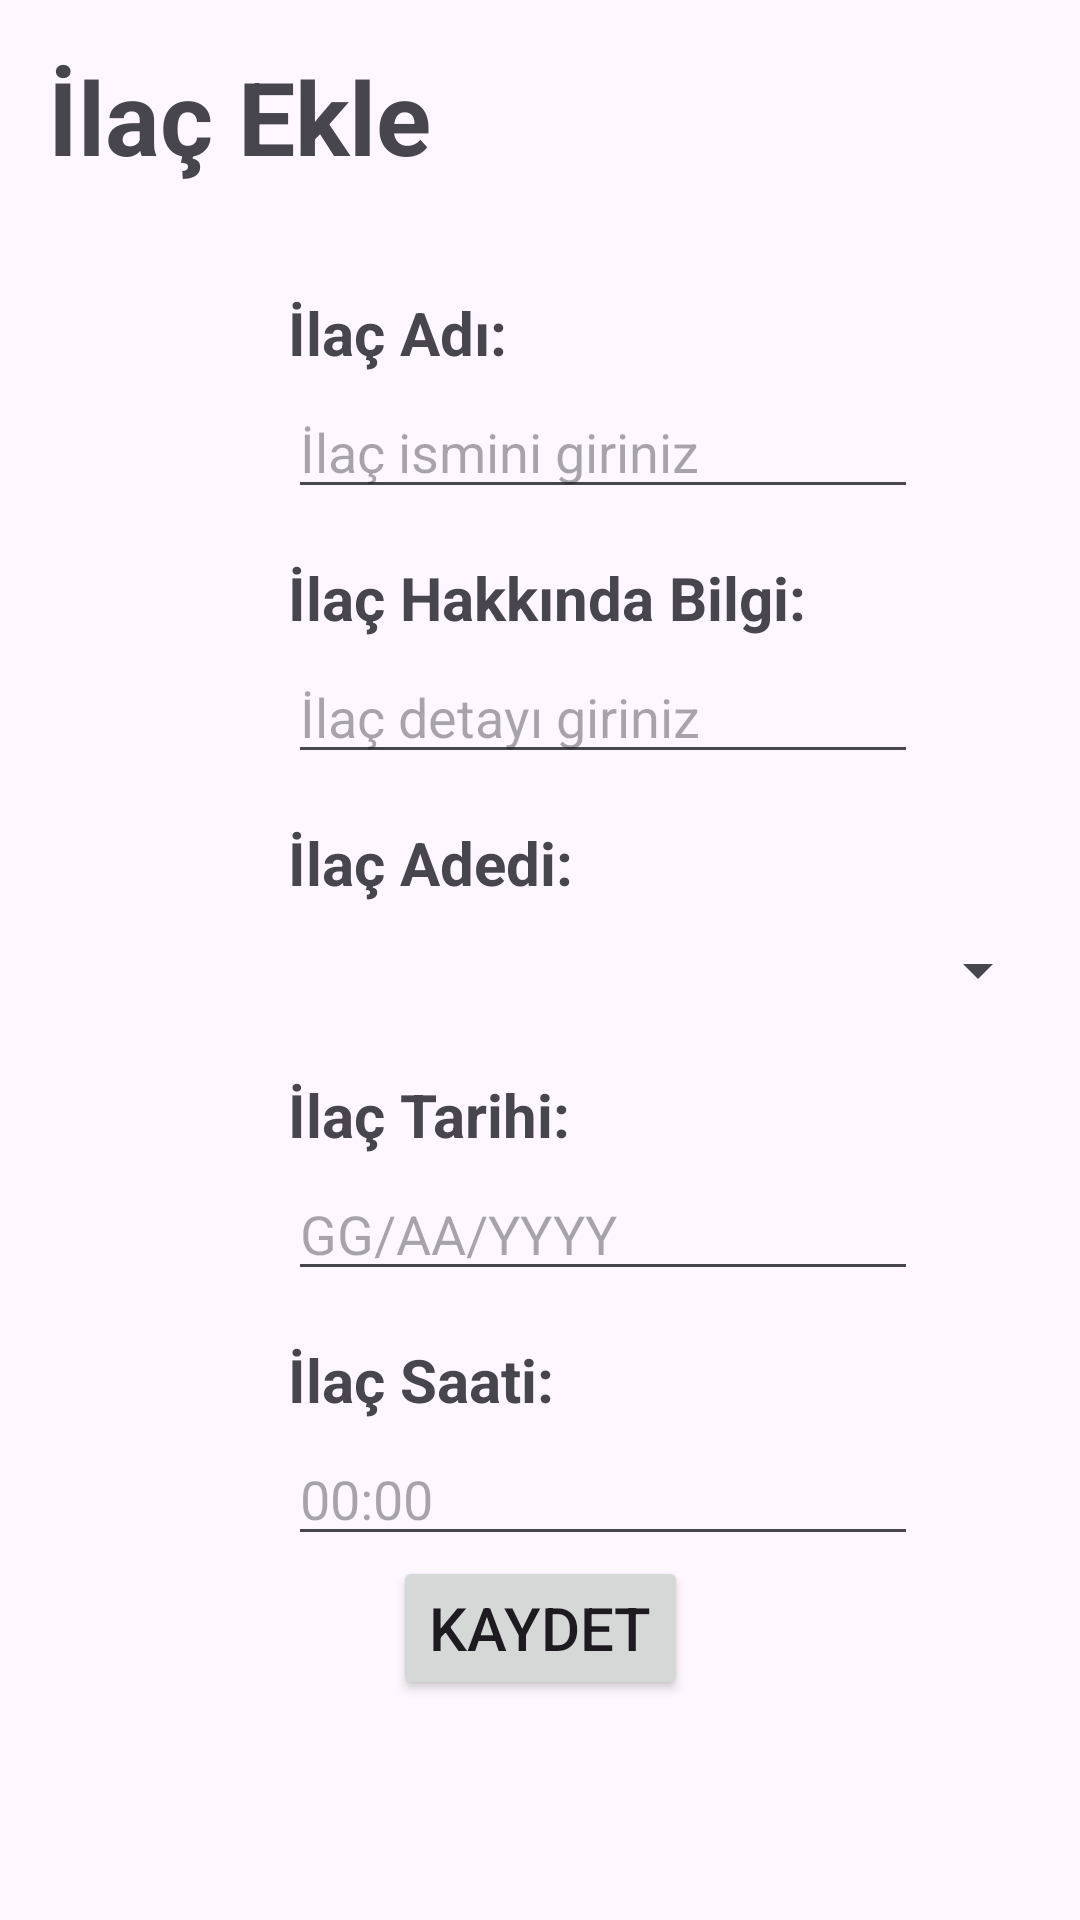

Produce the Android XML layout that renders to this screen, including the resource entries it uses.
<!-- AndroidManifest.xml: application theme Theme.HealthFlow -->
<!-- res/layout/fragment_medicine_edit.xml -->
<?xml version="1.0" encoding="utf-8"?>
<androidx.constraintlayout.widget.ConstraintLayout xmlns:android="http://schemas.android.com/apk/res/android"
    xmlns:app="http://schemas.android.com/apk/res-auto"
    xmlns:tools="http://schemas.android.com/tools"
    android:layout_width="match_parent"
    android:layout_height="match_parent"
    tools:context=".View.MedicineEditFragment">


    <ScrollView
        android:layout_width="match_parent"
        android:layout_height="match_parent">

        <androidx.constraintlayout.widget.ConstraintLayout
            android:layout_width="match_parent"
            android:layout_height="match_parent">

            <TextView
                android:id="@+id/tvMedicineUpdate"
                android:layout_width="wrap_content"
                android:layout_height="wrap_content"
                android:layout_marginStart="16dp"
                android:layout_marginTop="16dp"
                android:text="@string/medicineAdd"
                android:textSize="34sp"
                android:textStyle="bold"
                app:layout_constraintStart_toStartOf="parent"
                app:layout_constraintTop_toTopOf="parent" />

            <EditText
                android:id="@+id/editTextDate"
                android:layout_width="wrap_content"
                android:layout_height="wrap_content"
                android:focusableInTouchMode="false"
                android:layout_marginTop="4dp"
                android:ems="10"
                android:hint="@string/date_format"
                android:inputType="date"
                app:layout_constraintStart_toStartOf="@+id/tvMedicineDateAdd"
                app:layout_constraintTop_toBottomOf="@+id/tvMedicineDateAdd" />

            <EditText
                android:id="@+id/editTextTime"
                android:layout_width="wrap_content"
                android:layout_height="wrap_content"
                android:focusableInTouchMode="false"
                android:layout_marginTop="4dp"
                android:ems="10"
                android:hint="00:00"
                android:inputType="time"
                app:layout_constraintStart_toStartOf="@+id/tvMedicineTimeAdd"
                app:layout_constraintTop_toBottomOf="@+id/tvMedicineTimeAdd" />

            <EditText
                android:id="@+id/etMedicineName"
                android:layout_width="wrap_content"
                android:layout_height="wrap_content"
                android:layout_marginTop="4dp"
                android:ems="10"
                android:hint="@string/medicineNameInfo"
                android:inputType="text"
                app:layout_constraintStart_toStartOf="@+id/tvMedicineNameUpdate"
                app:layout_constraintTop_toBottomOf="@+id/tvMedicineNameUpdate" />

            <EditText
                android:id="@+id/etMedicineDetails"
                android:layout_width="wrap_content"
                android:layout_height="wrap_content"
                android:layout_marginTop="4dp"
                android:ems="10"
                android:hint="@string/medicineDetailsInfo"
                android:inputType="text"
                app:layout_constraintStart_toStartOf="@+id/tvMedicineDetailAdd"
                app:layout_constraintTop_toBottomOf="@+id/tvMedicineDetailAdd" />

            <Spinner
                android:id="@+id/spinnerMedicineNumbers"
                android:layout_width="254dp"
                android:layout_height="37dp"
                android:layout_marginTop="4dp"
                app:layout_constraintStart_toStartOf="@+id/tvMedicineNumberAdd"
                app:layout_constraintTop_toBottomOf="@+id/tvMedicineNumberAdd" />

            <Button
                android:id="@+id/btnMedicineSave"
                android:layout_width="wrap_content"
                android:layout_height="wrap_content"
                android:text="@string/save"
                android:textSize="20sp"
                app:layout_constraintBottom_toBottomOf="parent"
                app:layout_constraintEnd_toEndOf="parent"
                app:layout_constraintStart_toStartOf="parent"
                app:layout_constraintTop_toBottomOf="@+id/editTextTime" />

            <TextView
                android:id="@+id/tvMedicineNameUpdate"
                android:layout_width="wrap_content"
                android:layout_height="wrap_content"
                android:layout_marginStart="96dp"
                android:layout_marginTop="36dp"
                android:text="@string/medicineName"
                android:textSize="20sp"
                android:textStyle="bold"
                app:layout_constraintStart_toStartOf="parent"
                app:layout_constraintTop_toBottomOf="@+id/tvMedicineUpdate" />

            <TextView
                android:id="@+id/tvMedicineDetailAdd"
                android:layout_width="wrap_content"
                android:layout_height="wrap_content"
                android:layout_marginTop="16dp"
                android:text="@string/medicineDetails"
                android:textSize="20sp"
                android:textStyle="bold"
                app:layout_constraintStart_toStartOf="@+id/etMedicineName"
                app:layout_constraintTop_toBottomOf="@+id/etMedicineName" />

            <TextView
                android:id="@+id/tvMedicineNumberAdd"
                android:layout_width="wrap_content"
                android:layout_height="wrap_content"
                android:layout_marginTop="16dp"
                android:text="@string/medicineNumbers"
                android:textSize="20sp"
                android:textStyle="bold"
                app:layout_constraintStart_toStartOf="@+id/etMedicineDetails"
                app:layout_constraintTop_toBottomOf="@+id/etMedicineDetails" />

            <TextView
                android:id="@+id/tvMedicineDateAdd"
                android:layout_width="wrap_content"
                android:layout_height="wrap_content"
                android:layout_marginTop="16dp"
                android:text="@string/medicineDate"
                android:textSize="20sp"
                android:textStyle="bold"
                app:layout_constraintStart_toStartOf="@+id/spinnerMedicineNumbers"
                app:layout_constraintTop_toBottomOf="@+id/spinnerMedicineNumbers" />

            <TextView
                android:id="@+id/tvMedicineTimeAdd"
                android:layout_width="wrap_content"
                android:layout_height="wrap_content"
                android:layout_marginTop="16dp"
                android:text="@string/medicineTime"
                android:textSize="20sp"
                android:textStyle="bold"
                app:layout_constraintStart_toStartOf="@+id/editTextDate"
                app:layout_constraintTop_toBottomOf="@+id/editTextDate" />

        </androidx.constraintlayout.widget.ConstraintLayout>



    </ScrollView>


</androidx.constraintlayout.widget.ConstraintLayout>
<!-- resources referenced by this layout -->
<resources>
  <string name="date_format">GG/AA/YYYY</string>
  <string name="medicineAdd">İlaç Ekle</string>
  <string name="medicineDate">İlaç Tarihi: </string>
  <string name="medicineDetails">İlaç Hakkında Bilgi: </string>
  <string name="medicineDetailsInfo">İlaç detayı giriniz</string>
  <string name="medicineName">İlaç Adı: </string>
  <string name="medicineNameInfo">İlaç ismini giriniz</string>
  <string name="medicineNumbers">İlaç Adedi: </string>
  <string name="medicineTime">İlaç Saati: </string>
  <string name="save">Kaydet</string>
  <style name="Theme.HealthFlow" parent="Base.Theme.HealthFlow" />
  <style name="Base.Theme.HealthFlow" parent="Theme.Material3.DayNight.NoActionBar">
          
          <item name="colorPrimary">@color/my_light_primary</item>
      </style>
  <color name="my_light_primary">#137C72</color>
</resources>
